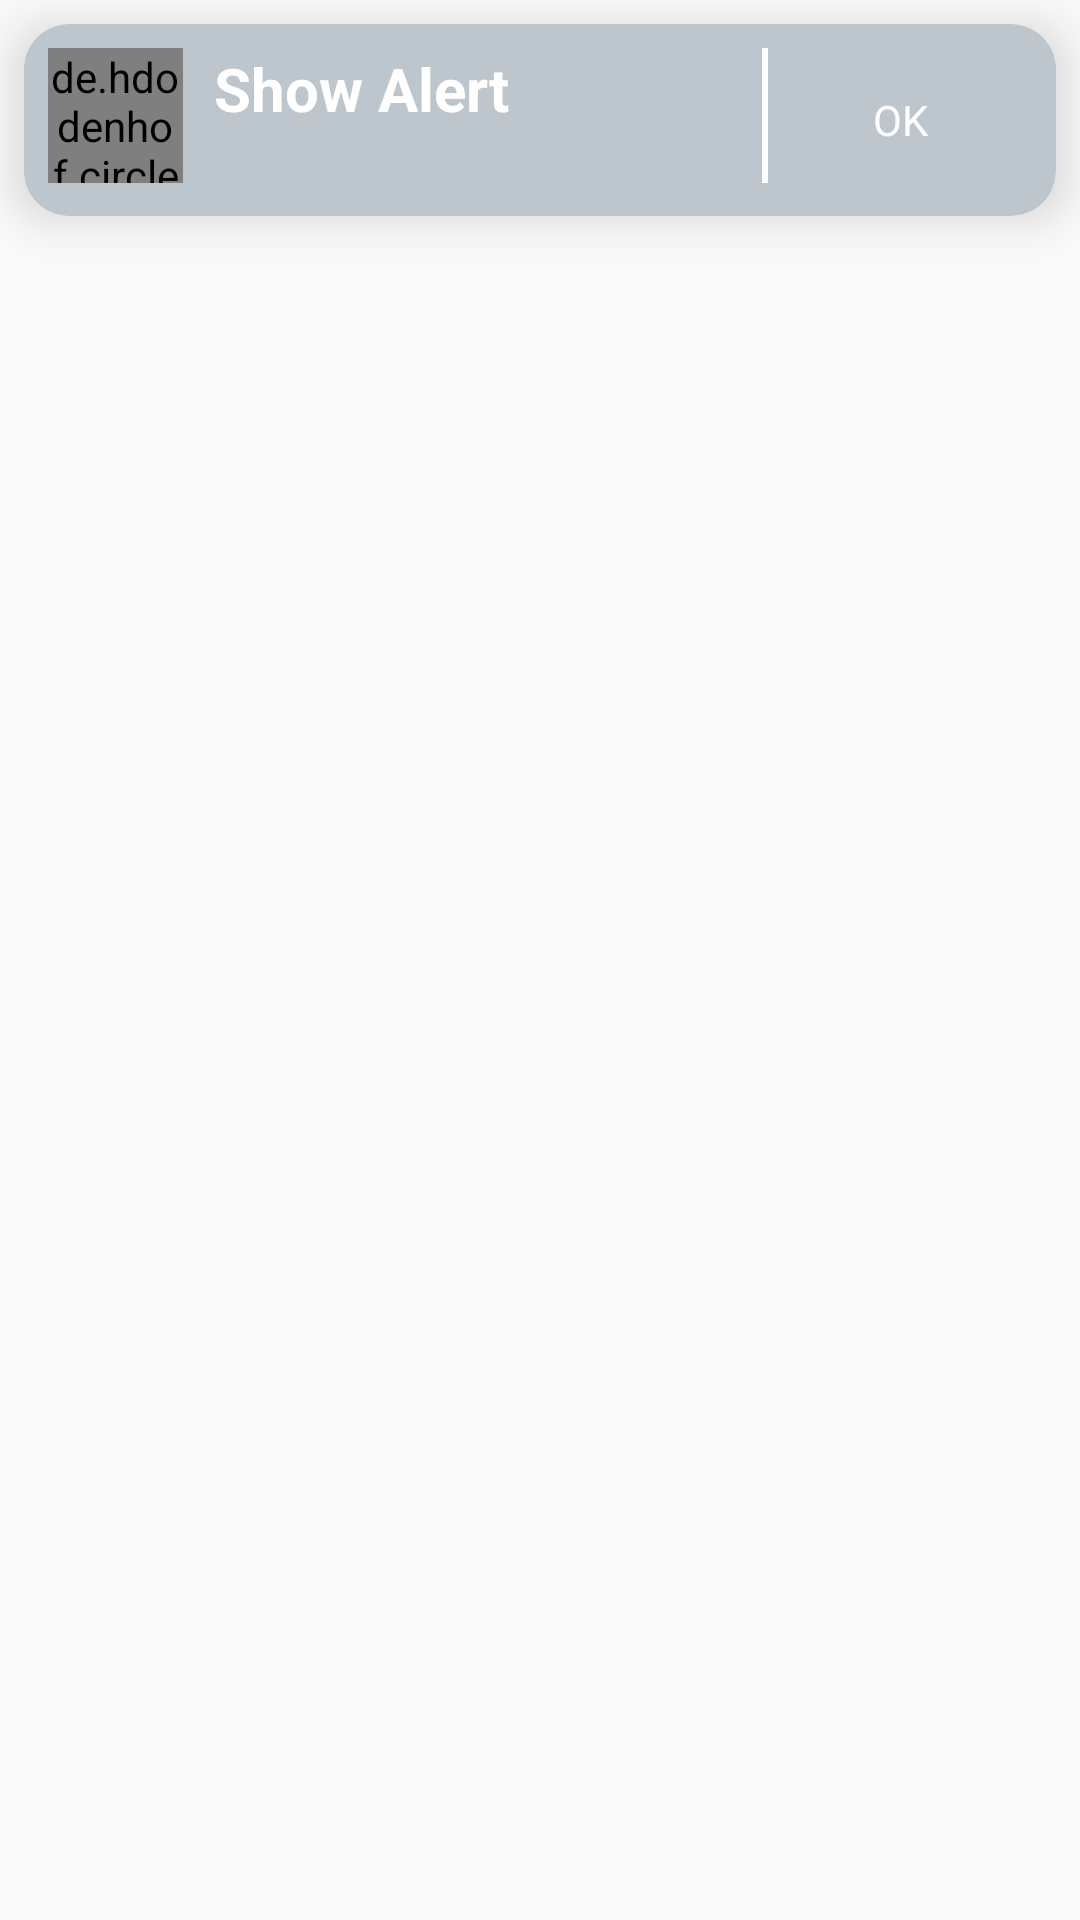

Produce the Android XML layout that renders to this screen, including the resource entries it uses.
<!-- AndroidManifest.xml: application theme AppTheme -->
<!-- res/layout/custom_snackbar_view.xml -->
<?xml version="1.0" encoding="utf-8"?>
<RelativeLayout xmlns:android="http://schemas.android.com/apk/res/android"
    xmlns:tools="http://schemas.android.com/tools"
    xmlns:app="http://schemas.android.com/apk/res-auto"
    xmlns:card_view="http://schemas.android.com/apk/res-auto"
    android:layout_width="match_parent"
    android:layout_height="match_parent"
    android:backgroundTint="@color/transparent"
    tools:ignore="HardcodedText">

    <androidx.cardview.widget.CardView
        android:layout_width="match_parent"
        android:layout_height="wrap_content"
        android:layout_margin="8dp"
        card_view:cardCornerRadius="15dp"
        card_view:cardBackgroundColor="@color/button_gradient_end"
        card_view:cardElevation="10dp">

        <RelativeLayout
            android:layout_width="match_parent"
            android:layout_height="match_parent"
            android:padding="8dp">

            <de.hdodenhof.circleimageview.CircleImageView
                android:id="@+id/img_logo"
                android:layout_width="45dp"
                android:layout_height="45dp"
                android:layout_alignParentStart="true"
                android:src="@mipmap/notebooklogo"
                app:civ_border_color="@color/image_border"
                app:civ_border_width="3dp"/>

            <androidx.appcompat.widget.AppCompatTextView
                android:id="@+id/txt_alert"
                android:layout_width="wrap_content"
                android:layout_height="wrap_content"
                android:layout_marginStart="10dp"
                android:layout_toEndOf="@id/img_logo"
                android:text="Show Alert"
                android:textAlignment="center"
                android:textColor="@android:color/white"
                android:textSize="20sp"
                android:textStyle="bold"
                android:gravity="center"/>

            <androidx.appcompat.widget.AppCompatTextView
                android:id="@+id/txt_msg"
                android:layout_width="wrap_content"
                android:layout_height="wrap_content"
                android:layout_below="@id/txt_alert"
                android:layout_marginStart="10dp"
                android:layout_toEndOf="@id/img_logo"
                android:text=""
                android:textColor="@android:color/white"
                android:textSize="14sp" />

            
            <View
                android:layout_width="2dp"
                android:layout_height="45dp"
                android:layout_toStartOf="@id/btn_dismiss"
                android:background="@android:color/white" />

            <androidx.appcompat.widget.AppCompatButton
                android:id="@+id/btn_dismiss"
                style="@style/Widget.MaterialComponents.Button.TextButton"
                android:layout_width="wrap_content"
                android:layout_height="wrap_content"
                android:layout_alignParentEnd="true"
                android:text="OK"
                android:textColor="@android:color/white"
                android:textSize="14sp" />
        </RelativeLayout>

    </androidx.cardview.widget.CardView>

</RelativeLayout>
<!-- resources referenced by this layout -->
<resources>
  <color name="button_gradient_end">#BCC6CC</color>
  <color name="image_border">#778899</color>
  <color name="transparent">#00000000</color>
  <style name="AppTheme" parent="Theme.AppCompat.Light.DarkActionBar">
          
          <item name="colorPrimary">@color/colorPrimary</item>
          <item name="colorPrimaryDark">@color/colorPrimaryDark</item>
          <item name="colorAccent">@color/colorAccent</item>
      </style>
  <color name="colorPrimary">#dbd7d2</color>
  <color name="colorPrimaryDark">#a9a9a9</color>
  <color name="colorAccent">#b2beb5</color>
</resources>
